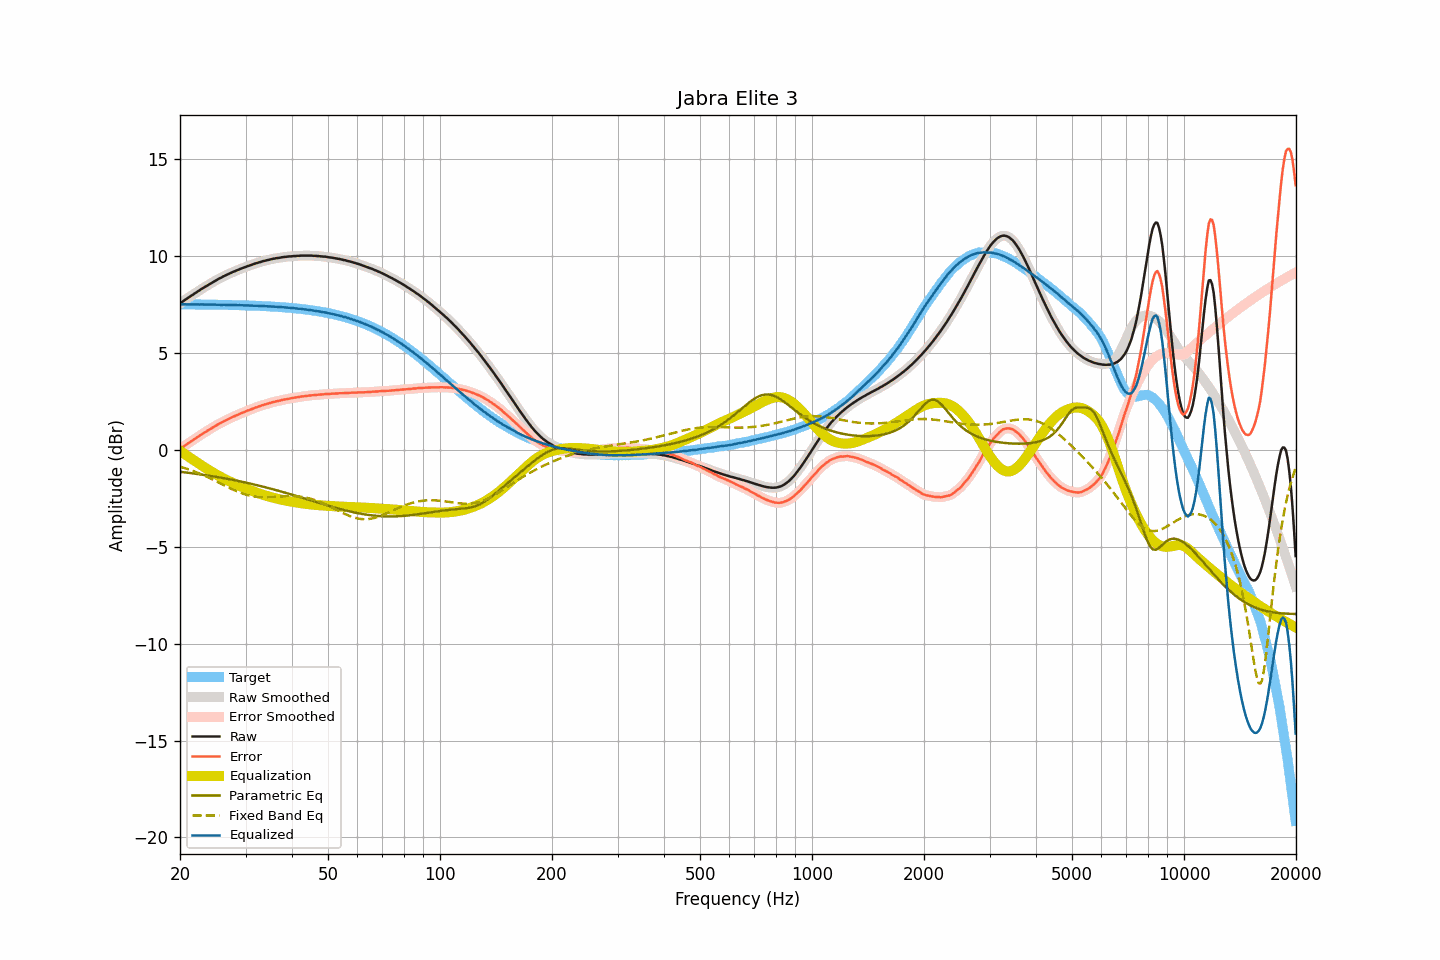

The table this chart was drawn from, first rows:
frequency, raw, smoothed, error, error_smoothed, equalization, parametric_eq, fixed_band_eq, equalized_raw, equalized_smoothed, target
20.00, 7.56, 7.56, 0.04, 0.04, -0.05, -1.13, -0.86, 7.51, 7.51, 7.52
20.20, 7.62, 7.62, 0.10, 0.10, -0.10, -1.14, -0.89, 7.52, 7.52, 7.52
20.40, 7.68, 7.68, 0.16, 0.16, -0.16, -1.15, -0.91, 7.52, 7.52, 7.52
20.61, 7.74, 7.74, 0.22, 0.22, -0.22, -1.16, -0.94, 7.52, 7.52, 7.52
20.81, 7.79, 7.79, 0.28, 0.28, -0.28, -1.17, -0.97, 7.51, 7.52, 7.51
21.02, 7.85, 7.85, 0.34, 0.33, -0.33, -1.18, -1.00, 7.52, 7.51, 7.51
21.23, 7.90, 7.90, 0.39, 0.39, -0.39, -1.19, -1.02, 7.51, 7.51, 7.51
21.44, 7.96, 7.96, 0.45, 0.45, -0.45, -1.20, -1.05, 7.51, 7.51, 7.51
21.66, 8.01, 8.01, 0.50, 0.50, -0.50, -1.21, -1.08, 7.51, 7.51, 7.51
21.87, 8.07, 8.07, 0.56, 0.56, -0.56, -1.22, -1.12, 7.51, 7.51, 7.51
22.09, 8.12, 8.12, 0.61, 0.61, -0.61, -1.23, -1.15, 7.51, 7.51, 7.51
22.31, 8.18, 8.18, 0.67, 0.67, -0.67, -1.24, -1.18, 7.51, 7.51, 7.51
22.54, 8.23, 8.23, 0.72, 0.72, -0.72, -1.26, -1.21, 7.51, 7.51, 7.51
22.76, 8.29, 8.29, 0.78, 0.78, -0.78, -1.27, -1.25, 7.51, 7.51, 7.51
22.99, 8.34, 8.34, 0.83, 0.83, -0.83, -1.28, -1.28, 7.51, 7.51, 7.51
23.22, 8.39, 8.39, 0.88, 0.89, -0.88, -1.29, -1.32, 7.51, 7.51, 7.51
23.45, 8.44, 8.44, 0.94, 0.94, -0.94, -1.30, -1.36, 7.50, 7.50, 7.50
23.69, 8.49, 8.49, 0.99, 0.99, -0.99, -1.32, -1.40, 7.50, 7.50, 7.50
23.92, 8.54, 8.54, 1.04, 1.04, -1.04, -1.33, -1.43, 7.50, 7.50, 7.50
24.16, 8.59, 8.59, 1.09, 1.09, -1.09, -1.34, -1.47, 7.50, 7.50, 7.50
24.40, 8.64, 8.64, 1.14, 1.14, -1.14, -1.36, -1.51, 7.50, 7.50, 7.50
24.65, 8.69, 8.69, 1.19, 1.19, -1.19, -1.37, -1.55, 7.50, 7.50, 7.50
24.89, 8.74, 8.74, 1.24, 1.24, -1.24, -1.38, -1.59, 7.50, 7.50, 7.50
25.14, 8.78, 8.78, 1.29, 1.29, -1.29, -1.40, -1.64, 7.49, 7.50, 7.50
25.39, 8.83, 8.83, 1.34, 1.33, -1.33, -1.41, -1.68, 7.50, 7.49, 7.49
25.65, 8.87, 8.87, 1.38, 1.38, -1.38, -1.43, -1.72, 7.49, 7.49, 7.49
25.91, 8.91, 8.91, 1.42, 1.42, -1.42, -1.44, -1.76, 7.49, 7.49, 7.49
26.16, 8.96, 8.96, 1.47, 1.47, -1.47, -1.45, -1.80, 7.49, 7.49, 7.49
26.43, 9.00, 9.00, 1.51, 1.51, -1.51, -1.47, -1.85, 7.49, 7.49, 7.49
26.69, 9.04, 9.04, 1.55, 1.55, -1.55, -1.48, -1.89, 7.49, 7.49, 7.49
26.96, 9.08, 9.08, 1.59, 1.59, -1.59, -1.50, -1.93, 7.49, 7.48, 7.48
27.23, 9.11, 9.11, 1.63, 1.63, -1.63, -1.52, -1.97, 7.48, 7.48, 7.48
27.50, 9.15, 9.15, 1.67, 1.67, -1.67, -1.53, -2.01, 7.48, 7.48, 7.48
27.77, 9.19, 9.19, 1.71, 1.71, -1.71, -1.55, -2.05, 7.48, 7.48, 7.48
28.05, 9.22, 9.22, 1.74, 1.75, -1.75, -1.56, -2.09, 7.47, 7.48, 7.48
28.33, 9.26, 9.26, 1.79, 1.78, -1.78, -1.58, -2.12, 7.48, 7.47, 7.47
28.62, 9.29, 9.29, 1.82, 1.82, -1.82, -1.60, -2.16, 7.47, 7.47, 7.47
28.90, 9.33, 9.33, 1.86, 1.86, -1.86, -1.62, -2.19, 7.47, 7.47, 7.47
29.19, 9.36, 9.36, 1.89, 1.89, -1.89, -1.63, -2.22, 7.47, 7.47, 7.47
29.48, 9.39, 9.39, 1.92, 1.92, -1.93, -1.65, -2.25, 7.47, 7.46, 7.47
29.78, 9.42, 9.42, 1.96, 1.96, -1.96, -1.67, -2.28, 7.46, 7.46, 7.46
30.08, 9.45, 9.45, 1.99, 1.99, -1.99, -1.69, -2.31, 7.46, 7.46, 7.46
30.38, 9.49, 9.48, 2.03, 2.03, -2.03, -1.71, -2.33, 7.46, 7.46, 7.46
30.68, 9.51, 9.51, 2.05, 2.06, -2.06, -1.72, -2.35, 7.45, 7.45, 7.45
30.99, 9.54, 9.54, 2.09, 2.09, -2.09, -1.74, -2.37, 7.45, 7.45, 7.45
31.30, 9.57, 9.57, 2.12, 2.12, -2.12, -1.76, -2.39, 7.45, 7.45, 7.45
31.61, 9.60, 9.60, 2.15, 2.15, -2.15, -1.78, -2.40, 7.45, 7.45, 7.45
31.93, 9.63, 9.63, 2.19, 2.18, -2.18, -1.80, -2.41, 7.45, 7.44, 7.44
32.24, 9.65, 9.65, 2.21, 2.21, -2.21, -1.82, -2.42, 7.44, 7.44, 7.44
32.57, 9.68, 9.68, 2.24, 2.24, -2.24, -1.84, -2.43, 7.44, 7.44, 7.44
32.89, 9.70, 9.70, 2.27, 2.27, -2.27, -1.86, -2.44, 7.43, 7.43, 7.43
33.22, 9.73, 9.73, 2.30, 2.30, -2.30, -1.88, -2.44, 7.43, 7.43, 7.43
33.55, 9.75, 9.75, 2.33, 2.33, -2.32, -1.90, -2.44, 7.43, 7.42, 7.42
33.89, 9.77, 9.77, 2.35, 2.35, -2.35, -1.92, -2.44, 7.42, 7.42, 7.42
34.23, 9.79, 9.79, 2.37, 2.37, -2.38, -1.95, -2.44, 7.41, 7.41, 7.42
34.57, 9.81, 9.81, 2.40, 2.40, -2.40, -1.97, -2.44, 7.41, 7.41, 7.41
34.92, 9.83, 9.83, 2.42, 2.42, -2.42, -1.99, -2.43, 7.41, 7.41, 7.41
35.27, 9.85, 9.85, 2.45, 2.45, -2.45, -2.01, -2.43, 7.40, 7.40, 7.40
35.62, 9.87, 9.87, 2.47, 2.47, -2.47, -2.03, -2.42, 7.40, 7.40, 7.40
35.97, 9.88, 9.88, 2.49, 2.49, -2.49, -2.06, -2.42, 7.39, 7.39, 7.39
... 635 more rows
